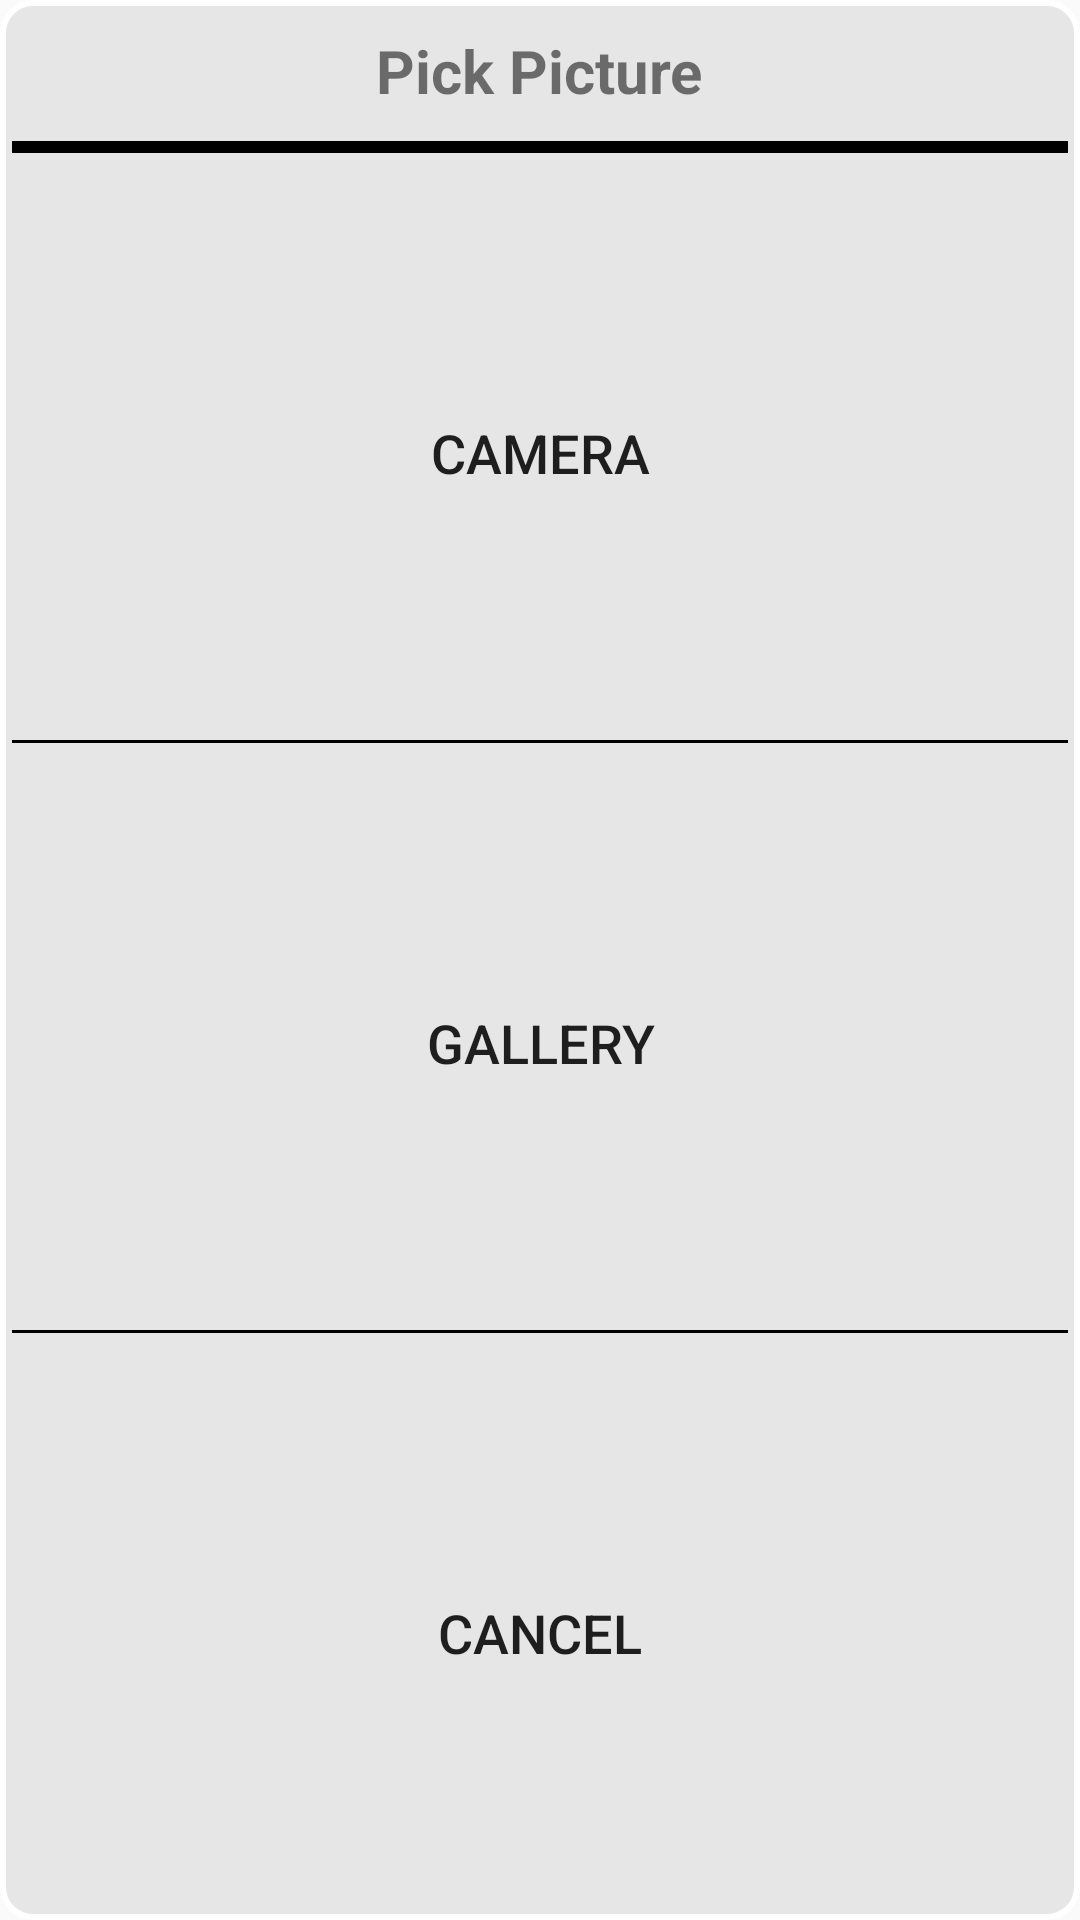

Android layout source for this screen:
<!-- AndroidManifest.xml: application theme AppTheme -->
<!-- res/layout/cameradialog.xml -->
<?xml version="1.0" encoding="utf-8"?>
<LinearLayout xmlns:android="http://schemas.android.com/apk/res/android"

    android:layout_width="match_parent"

    android:layout_height="wrap_content"

    android:layout_gravity="center"

    android:layout_marginLeft="20dp"

    android:layout_marginRight="20dp"

    android:background="@drawable/camera_dialog_roundshape"

    android:orientation="vertical" >



    <TextView

        android:layout_width="wrap_content"

        android:layout_height="wrap_content"

        android:layout_gravity="center"

        android:background="@null"

        android:padding="10dp"

        android:text="Pick Picture"

        android:textSize="20sp"

        android:textStyle="bold" />



    <View

        android:layout_width="match_parent"

        android:layout_height="4dp"

        android:layout_marginLeft="4dp"

        android:background="#000000"

        android:layout_marginRight="4dp" />



    <Button

        android:id="@+id/cameradialogbtn"

        android:layout_width="fill_parent"

        android:layout_height="wrap_content"

        android:layout_gravity="center"

        android:layout_marginTop="4dp"

        android:layout_weight=".3"

        android:background="@null"

        android:padding="5dp"

        android:text="camera"

        android:textSize="18sp" >

    </Button>



    <View

        android:layout_width="match_parent"

        android:layout_height="1dp"

        android:layout_marginLeft="4dp"

        android:background="#000000"

        android:layout_marginRight="4dp"

        />



    <Button

        android:id="@+id/gallerydialogbtn"

        android:layout_width="match_parent"

        android:layout_height="wrap_content"

        android:layout_gravity="center"

        android:layout_marginTop="4dp"

        android:layout_weight=".3"

        android:background="@null"

        android:padding="5dp"

        android:text="gallery"

        android:textSize="18sp" >

    </Button>



    <View

        android:layout_width="match_parent"

        android:layout_height="1dp"

        android:background="#000000"

        android:layout_marginLeft="4dp"

        android:layout_marginRight="4dp" />



    <Button

        android:id="@+id/canceldialogbtn"

        android:layout_width="match_parent"

        android:layout_height="wrap_content"

        android:layout_gravity="center"

        android:layout_marginTop="4dp"

        android:layout_weight=".3"

        android:background="@null"

        android:padding="5dp"

        android:text="cancel"

        android:textSize="18sp" >

    </Button>



</LinearLayout>
<!-- resources referenced by this layout -->
<resources>
  <!-- drawable camera_dialog_roundshape (drawable-v24) -->
  <?xml version="1.0" encoding="utf-8"?>
  <shape xmlns:android="http://schemas.android.com/apk/res/android" >
  
  
  
      <stroke
  
          android:width="2dp"
  
          android:color="#FFFFFF" />
  
  
  
      <corners android:radius="10dp" />
  
      <solid android:color="#E6E6E6" />
  
  
  
  
  
  </shape>
  <style name="AppTheme" parent="Theme.AppCompat.Light.DarkActionBar">
          
          <item name="colorPrimary">@color/colorPrimary</item>
          <item name="colorPrimaryDark">@color/colorPrimaryDark</item>
          <item name="colorAccent">@color/colorAccent</item>
      </style>
  <color name="colorPrimary">#3F51B5</color>
  <color name="colorPrimaryDark">#303F9F</color>
  <color name="colorAccent">#FF4081</color>
</resources>
